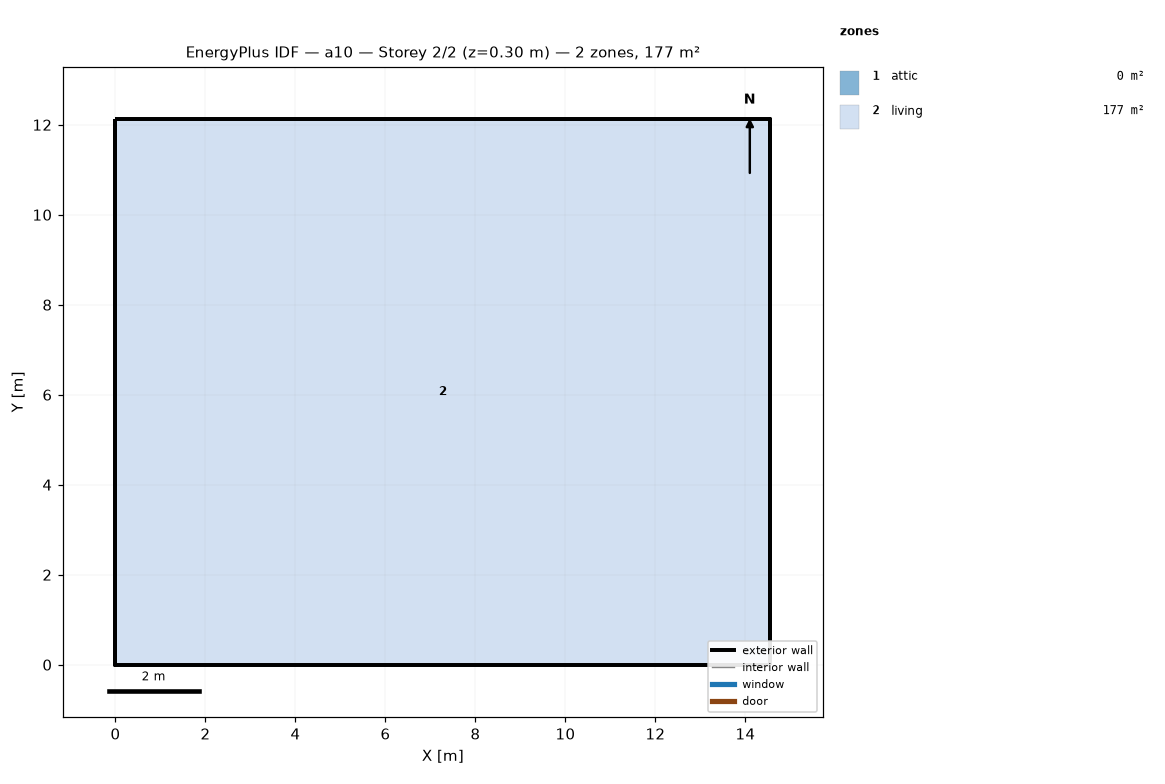
=== STOREY PLAN SPEC (per zone: floor XY polygon, exterior-wall plan segments, windows/doors) ===
zone 1: attic  (0.0 m²)
  exterior wall: (14.55, 0.00) – (14.55, 12.13) – (14.55, 6.06)  [18.2 m]
  exterior wall: (0.00, 12.13) – (0.00, 0.00) – (0.00, 6.06)  [18.2 m]
zone 2: living  (176.5 m²)
  floor: (0.00, 0.00) (0.00, 12.13) (14.55, 12.13) (14.55, 0.00)
  exterior wall: (0.00, 0.00) – (14.55, 0.00)  [14.6 m]
  exterior wall: (14.55, 0.00) – (14.55, 12.13)  [12.1 m]
  exterior wall: (14.55, 12.13) – (0.00, 12.13)  [14.6 m]
  exterior wall: (0.00, 12.13) – (0.00, 0.00)  [12.1 m]

=== DERIVED (storey summary) ===
Building: a10
Storey: 2 of 2  (floor level z = 0.30 m)
Storey gross floor area: 176.5 m²
Zones on this storey: 2
  - attic: floor 0.0 m²; exterior wall 36.4 m (24.5 m²); WWR 0.0%
  - living: floor 176.5 m²; exterior wall 53.4 m (146.4 m²); WWR 0.0%
Zone adjacency: (none detected)